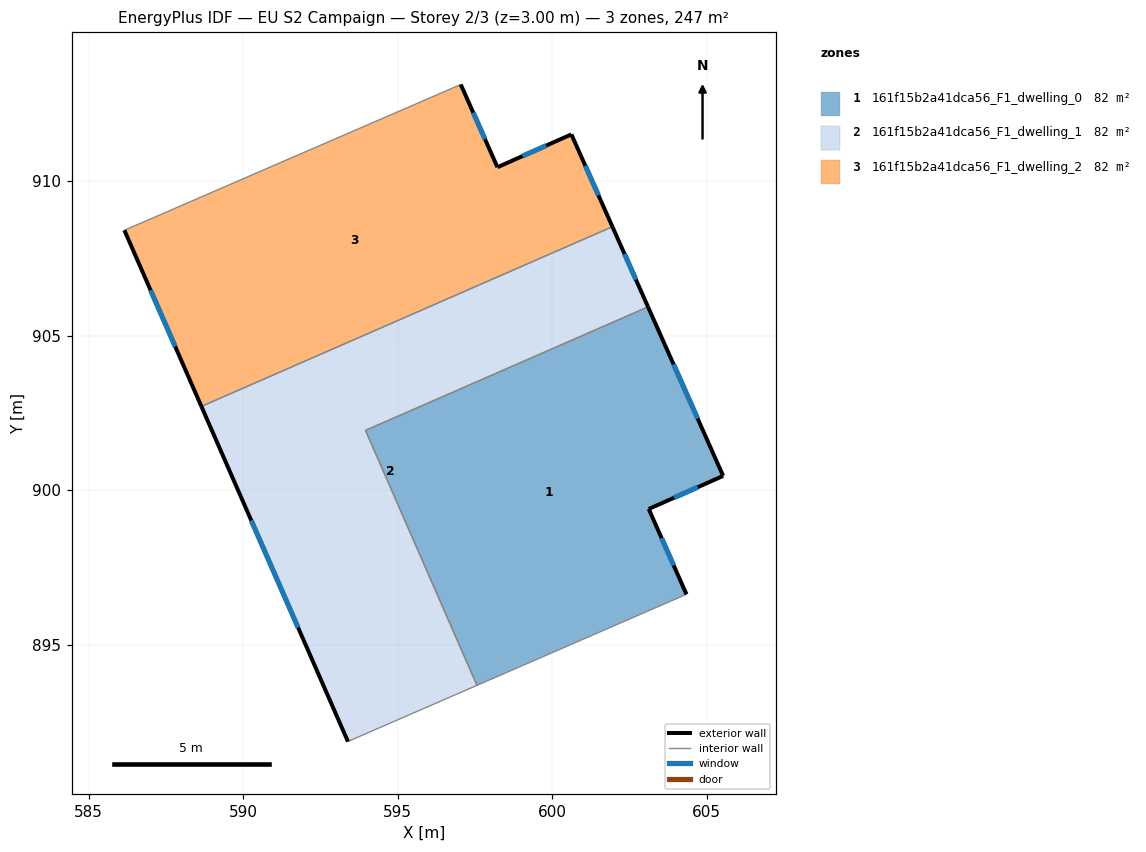
=== STOREY PLAN SPEC (per zone: floor XY polygon, exterior-wall plan segments, windows/doors) ===
zone 1: 161f15b2a41dca56_F1_dwelling_0  (82.3 m²)
  floor: (603.11, 905.93) (605.54, 900.46) (603.13, 899.39) (604.35, 896.63) (604.26, 896.59) (597.57, 893.68) (593.96, 901.93)
  exterior wall: (605.54, 900.46) – (603.11, 905.93)  [6.0 m]
    window: (604.71, 902.32) – (603.93, 904.07)  [1.8 m²]
  exterior wall: (603.13, 899.39) – (605.54, 900.46)  [2.6 m]
    window: (603.95, 899.75) – (604.72, 900.10)  [0.8 m²]
  exterior wall: (604.35, 896.63) – (603.13, 899.39)  [3.0 m]
    window: (603.94, 897.57) – (603.54, 898.45)  [0.9 m²]
  interior walls: 4
zone 2: 161f15b2a41dca56_F1_dwelling_1  (82.3 m²)
  floor: (601.95, 908.53) (603.11, 905.93) (593.96, 901.93) (597.57, 893.68) (593.45, 891.89) (593.39, 891.86) (588.65, 902.71)
  exterior wall: (588.65, 902.71) – (593.39, 891.86)  [11.8 m]
    window: (590.26, 899.02) – (591.78, 895.55)  [3.6 m²]
  exterior wall: (603.11, 905.93) – (601.95, 908.53)  [2.8 m]
    window: (602.71, 906.81) – (602.35, 907.64)  [0.9 m²]
  interior walls: 5
zone 3: 161f15b2a41dca56_F1_dwelling_2  (82.3 m²)
  floor: (600.63, 911.51) (601.95, 908.53) (588.65, 902.71) (586.16, 908.41) (596.74, 913.00) (597.04, 913.13) (598.23, 910.45)
  exterior wall: (598.23, 910.45) – (597.05, 913.13)  [2.9 m]
    window: (597.83, 911.36) – (597.45, 912.22)  [0.9 m²]
  exterior wall: (600.63, 911.51) – (598.23, 910.45)  [2.6 m]
    window: (599.81, 911.15) – (599.05, 910.81)  [0.8 m²]
  exterior wall: (601.95, 908.53) – (600.63, 911.51)  [3.3 m]
    window: (601.50, 909.54) – (601.08, 910.50)  [1.0 m²]
  exterior wall: (586.16, 908.41) – (588.65, 902.71)  [6.2 m]
    window: (587.01, 906.47) – (587.80, 904.65)  [1.9 m²]
  interior walls: 3

=== DERIVED (storey summary) ===
Building: EU S2 Campaign
Storey: 2 of 3  (floor level z = 3.00 m)
Storey gross floor area: 246.8 m²
Zones on this storey: 3
  - 161f15b2a41dca56_F1_dwelling_0: floor 82.3 m²; exterior wall 11.6 m (34.9 m²); 3 window(s) 3.6 m²; WWR 10.2%
  - 161f15b2a41dca56_F1_dwelling_1: floor 82.3 m²; exterior wall 14.7 m (44.0 m²); 2 window(s) 4.5 m²; WWR 10.2%
  - 161f15b2a41dca56_F1_dwelling_2: floor 82.3 m²; exterior wall 15.0 m (45.1 m²); 4 window(s) 4.6 m²; WWR 10.2%
Zone adjacency (shared interzone walls):
  - 161f15b2a41dca56_F1_dwelling_0 ↔ 161f15b2a41dca56_F1_dwelling_1
  - 161f15b2a41dca56_F1_dwelling_1 ↔ 161f15b2a41dca56_F1_dwelling_2